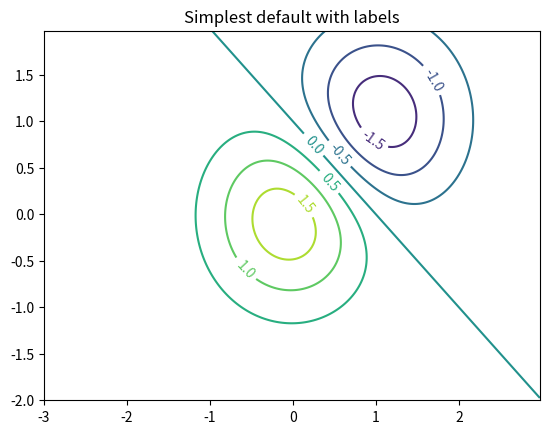
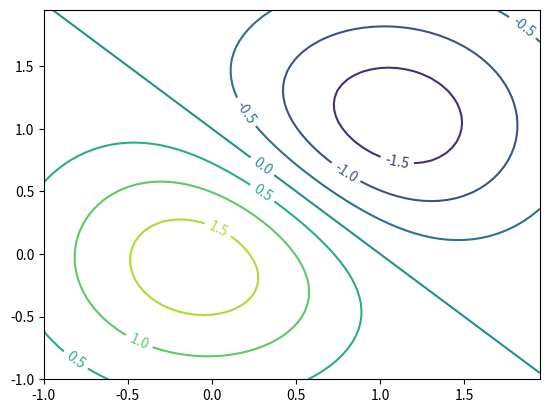

Reproduce these figures in Python, in order.
# ---
# jupyter:
#   jupytext:
#     cell_metadata_filter: all
#     notebook_metadata_filter: all,-language_info
#     text_representation:
#       extension: .py
#       format_name: percent
#       format_version: '1.2'
#       jupytext_version: 1.2.4
#   kernelspec:
#     display_name: Python 3
#     language: python
#     name: python3
# ---

# %%
import matplotlib
import numpy as np
import matplotlib.cm as cm
import matplotlib.pyplot as plt

# %matplotlib ipympl

delta = 0.025
x = np.arange(-3.0, 3.0, delta)
y = np.arange(-2.0, 2.0, delta)
X, Y = np.meshgrid(x, y)
Z1 = np.exp(-X**2 - Y**2)
Z2 = np.exp(-(X - 1)**2 - (Y - 1)**2)
Z = (Z1 - Z2) * 2

fig, ax = plt.subplots()
CS = ax.contour(X, Y, Z)
ax.clabel(CS, inline=1, fontsize=10)
ax.set_title('Simplest default with labels')


# %%
delta = 0.05
x = np.arange(-1.0, 2.0, delta)
y = np.arange(-1.0, 2.0, delta)
X, Y = np.meshgrid(x, y)
Z1 = np.exp(-X**2 - Y**2)
Z2 = np.exp(-(X - 1)**2 - (Y - 1)**2)
Z = (Z1 - Z2) * 2

fig, ax = plt.subplots()
CS = ax.contour(X, Y, Z)
ax.clabel(CS, inline=1, fontsize=10)


# %%
